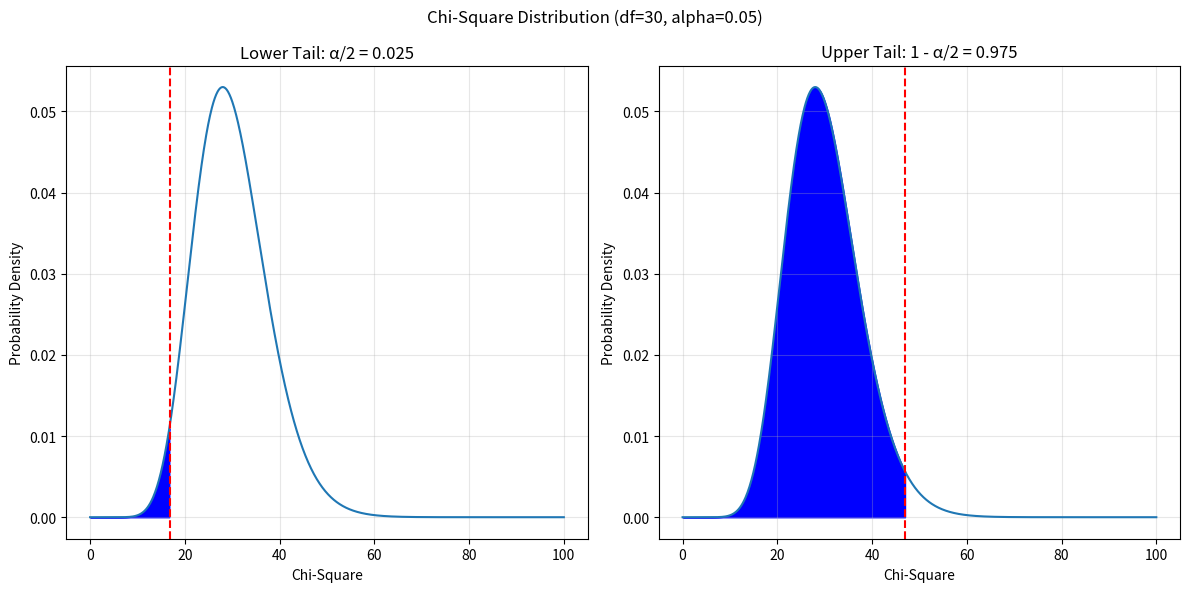

The matplotlib source for this figure: (Note: this script raises an exception after producing the figure.)
import os

import numpy as np
from scipy.stats import chi2
import matplotlib.pyplot as plt

n = 31 # sample size
alpha = .05
df = n - 1
X = np.linspace(0,100,1000)
Y = chi2.pdf(X, df=df)

left_boundary = chi2.ppf(alpha/2, df=df)
right_boundary = chi2.ppf(1-alpha/2, df=df)

fig, axs = plt.subplots(1, 2, figsize=(12, 6))

# Left panel: Lower tail
axs[0].plot(X, Y)
axs[0].set_title(f"Lower Tail: α/2 = {alpha/2}")
axs[0].set_xlabel("Chi-Square")
axs[0].set_ylabel("Probability Density")
axs[0].grid(True, alpha=0.3)
shade_idx = X <= left_boundary
axs[0].fill_between(X[shade_idx], Y[shade_idx], color="blue")
axs[0].axvline(left_boundary, color='red', linestyle='--')

# Right panel: Upper tail
axs[1].plot(X, Y)
axs[1].set_title(f"Upper Tail: 1 - α/2 = {1 - alpha/2}")
axs[1].set_xlabel("Chi-Square")
axs[1].set_ylabel("Probability Density")
axs[1].grid(True, alpha=0.3)
shade_idx = X <= right_boundary
axs[1].fill_between(X[shade_idx], Y[shade_idx], color="blue")
axs[1].axvline(right_boundary, color='red', linestyle='--')

fig.suptitle(f"Chi-Square Distribution (df={df}, alpha={alpha})")
plt.tight_layout()

plt.savefig(f"assets/{os.path.basename(__file__).replace('.py', '.svg')}", transparent=True)
plt.savefig(f"assets/{os.path.basename(__file__).replace('.py', '.png')}", transparent=True)

plt.show()